Dataset: cleaned_data (GitHub, ChamHerman/mango-ripeness-grading). Classes: fully ripe, overripe, unripe.

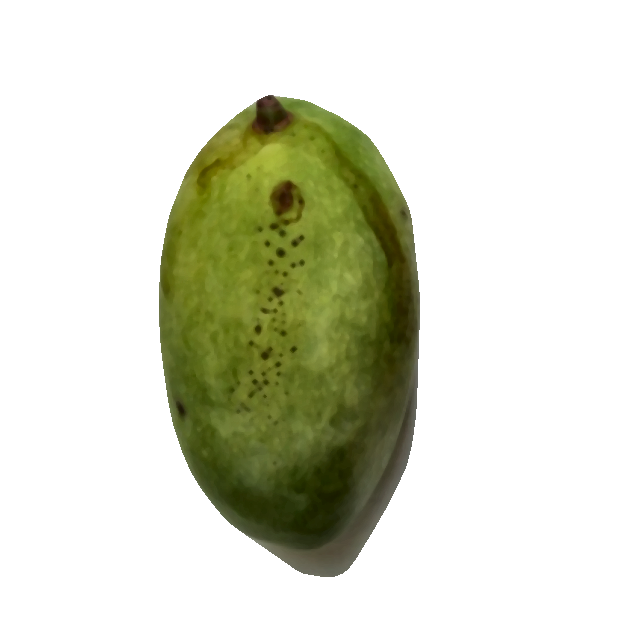
Label: unripe

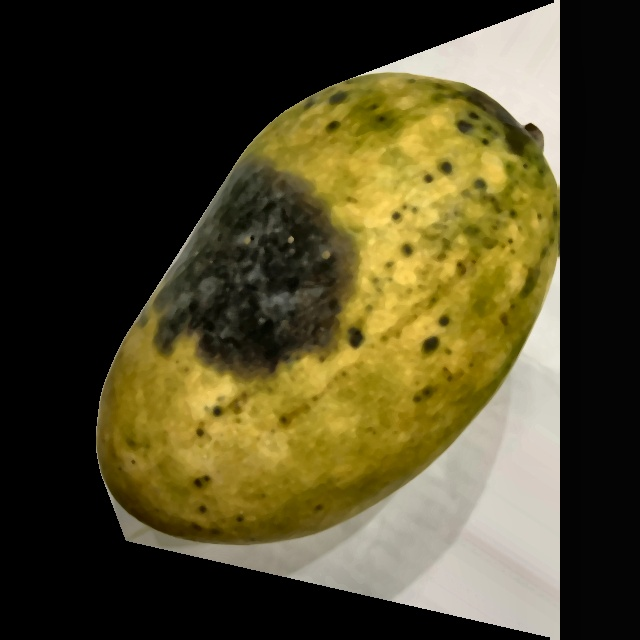
Label: overripe

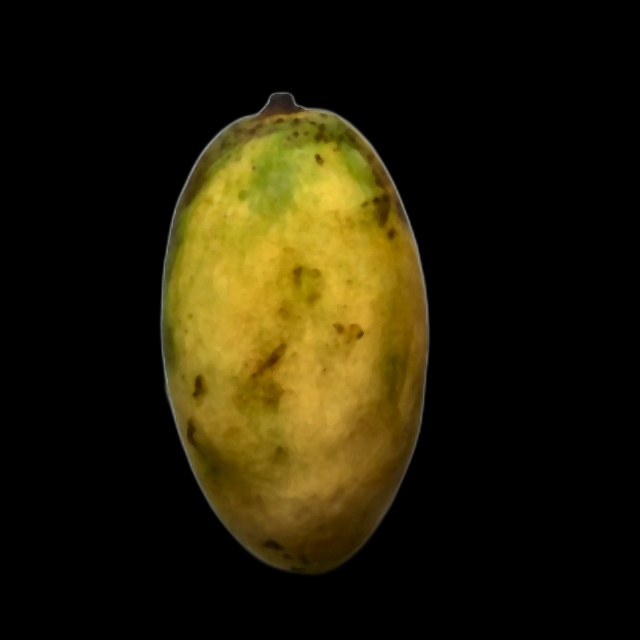
Label: fully ripe

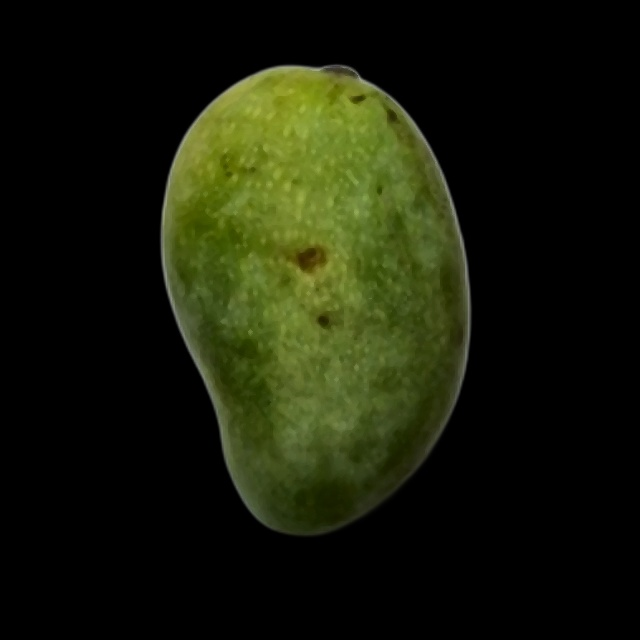
Label: unripe

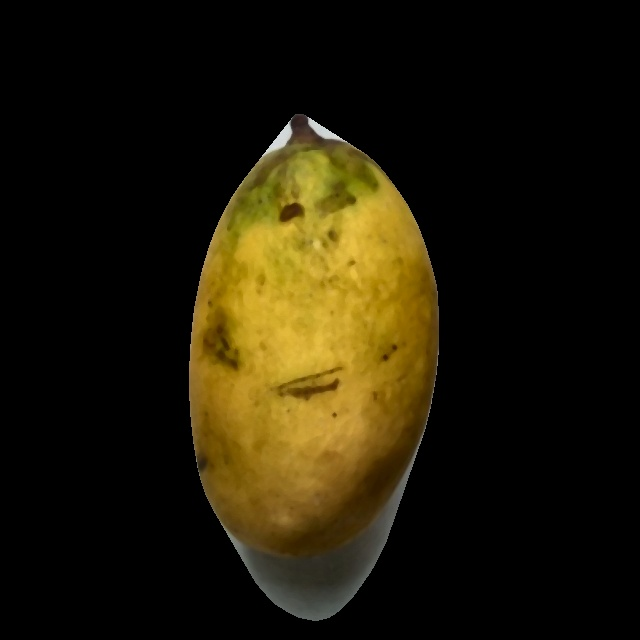
Label: fully ripe

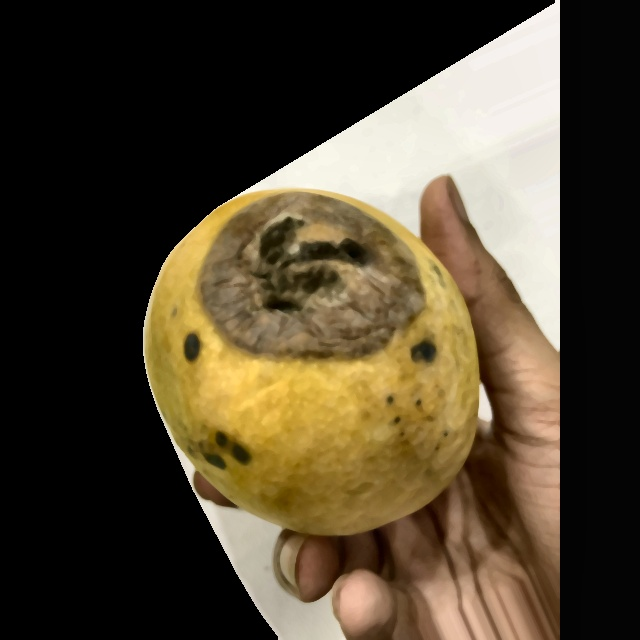
Label: overripe
